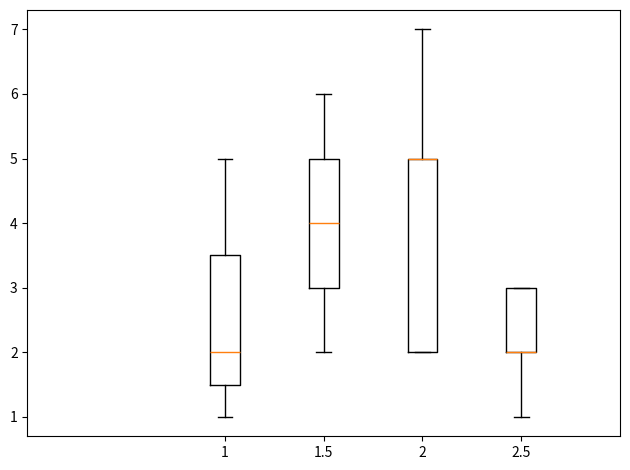

Write the Python code that produced this figure.
#!/usr/bin/env python3

import matplotlib.pyplot as plt
import numpy as np

data_a = [[1,2,5], [5,7,2,2,5]]
data_b = [[6,4,2], [1,2,5,3,2]]

ticks = ['A', 'B']

plt.figure()

bpl = plt.boxplot(data_a, positions=[1, 2], sym='')
bpr = plt.boxplot(data_b, positions=[1.5, 2.5], sym='')

plt.tight_layout()
plt.xlim([0, 3])
plt.show()